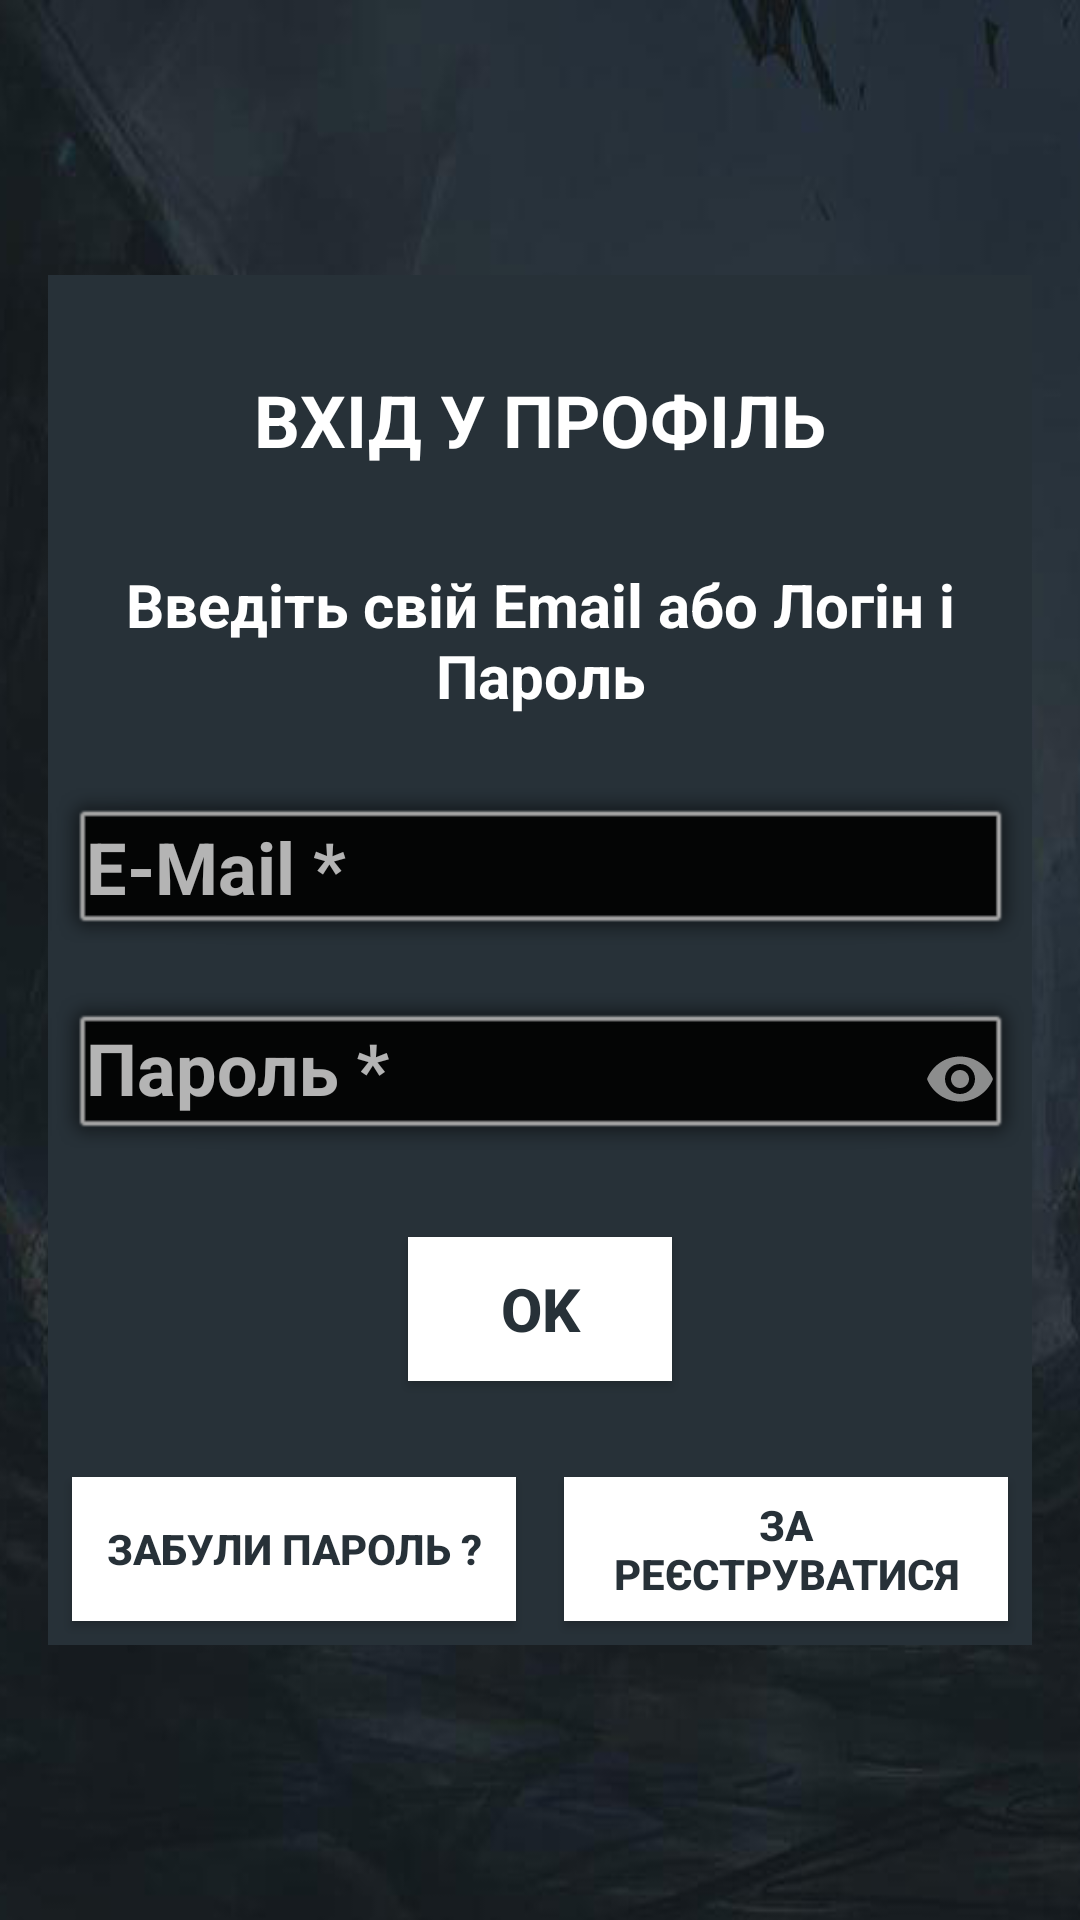

Reconstruct the res/layout file that produces this screen, plus the resources it refers to.
<!-- AndroidManifest.xml: application theme AppTheme -->
<!-- res/layout/activity_login.xml -->
<?xml version="1.0" encoding="utf-8"?>
<androidx.constraintlayout.widget.ConstraintLayout xmlns:android="http://schemas.android.com/apk/res/android"
    xmlns:app="http://schemas.android.com/apk/res-auto"
    xmlns:tools="http://schemas.android.com/tools"
    android:layout_width="match_parent"
    android:layout_height="match_parent"
    android:background="@drawable/bgconerror"
    tools:context=".Activity.LoginActivity">

    <androidx.constraintlayout.widget.ConstraintLayout
        android:layout_width="0dp"
        android:layout_height="wrap_content"
        android:layout_marginStart="16dp"
        android:layout_marginTop="16dp"
        android:layout_marginEnd="16dp"
        android:layout_marginBottom="16dp"
        android:background="@color/colorButton"
        app:layout_constraintBottom_toBottomOf="parent"
        app:layout_constraintEnd_toEndOf="parent"
        app:layout_constraintStart_toStartOf="parent"
        app:layout_constraintTop_toTopOf="parent">

        <EditText
            android:id="@+id/InputEmail"
            android:layout_width="0dp"
            android:layout_height="wrap_content"
            android:layout_marginTop="24dp"
            android:background="@android:drawable/alert_dark_frame"
            android:hint="@string/rev_mail"
            android:inputType="textEmailAddress"
            android:textSize="24sp"
            android:textStyle="normal|bold"
            app:layout_constraintEnd_toEndOf="parent"
            app:layout_constraintStart_toStartOf="parent"
            app:layout_constraintTop_toBottomOf="@+id/textView7" />

        <TextView
            android:id="@+id/textView7"
            android:layout_width="wrap_content"
            android:layout_height="wrap_content"
            android:layout_marginTop="32dp"
            android:text="@string/printEmailAndPassword"
            android:textAlignment="center"
            android:textColor="@color/colorWhite"
            android:textSize="20sp"
            android:textStyle="normal|bold"
            app:layout_constraintEnd_toEndOf="@+id/InputEmail"
            app:layout_constraintStart_toStartOf="@+id/InputEmail"
            app:layout_constraintTop_toBottomOf="@+id/textView6" />

        <com.google.android.material.textfield.TextInputLayout
            android:id="@+id/etPasswordLayout"
            app:passwordToggleEnabled="true"
            android:layout_width="0dp"
            android:layout_height="wrap_content"
            app:layout_constraintEnd_toEndOf="parent"
            app:layout_constraintStart_toStartOf="parent"
            app:layout_constraintTop_toBottomOf="@+id/InputEmail">

            <com.google.android.material.textfield.TextInputEditText
                android:id="@+id/InputPassword"
                android:layout_width="match_parent"
                android:layout_height="wrap_content"
                android:background="@android:drawable/alert_dark_frame"
                android:hint="@string/password"
                android:inputType="textPassword"
                android:textSize="24sp"
                android:textStyle="normal|bold" />
        </com.google.android.material.textfield.TextInputLayout>

        <Button
            android:id="@+id/Login_bOk"
            android:layout_width="wrap_content"
            android:layout_height="wrap_content"
            android:layout_marginTop="24dp"
            android:background="@color/colorWhite"
            android:text="@android:string/ok"
            android:textColor="@color/colorButton"
            android:textSize="20sp"
            android:textStyle="normal|bold"
            app:layout_constraintEnd_toEndOf="@id/etPasswordLayout"
            app:layout_constraintStart_toStartOf="@id/etPasswordLayout"
            app:layout_constraintTop_toBottomOf="@id/etPasswordLayout" />

        <TextView
            android:id="@+id/textView6"
            android:layout_width="wrap_content"
            android:layout_height="wrap_content"
            android:layout_marginTop="32dp"
            android:text="@string/exit"
            android:textColor="@color/colorWhite"
            android:textSize="24sp"
            android:textStyle="normal|bold"
            app:layout_constraintEnd_toEndOf="parent"
            app:layout_constraintStart_toStartOf="parent"
            app:layout_constraintTop_toTopOf="parent" />

        <Button
            android:id="@+id/b_forgot"
            android:layout_width="0dp"
            android:layout_height="wrap_content"
            android:layout_marginStart="8dp"
            android:layout_marginTop="32dp"
            android:layout_marginEnd="8dp"
            android:layout_marginBottom="8dp"
            android:background="@color/colorWhite"
            android:paddingLeft="8dp"
            android:paddingRight="8dp"
            android:text="@string/forgotpassword"
            android:textColor="@color/colorButton"
            android:textStyle="normal|bold"
            app:layout_constraintBottom_toBottomOf="parent"
            app:layout_constraintEnd_toStartOf="@+id/b_register"
            app:layout_constraintStart_toStartOf="parent"
            app:layout_constraintTop_toBottomOf="@+id/Login_bOk" />

        <Button
            android:id="@+id/b_register"
            android:layout_width="0dp"
            android:layout_height="wrap_content"
            android:layout_marginStart="8dp"
            android:layout_marginTop="32dp"
            android:layout_marginEnd="8dp"
            android:layout_marginBottom="8dp"
            android:background="@color/colorWhite"
            android:paddingLeft="8dp"
            android:paddingRight="8dp"
            android:text="@string/register"
            android:textColor="@color/colorButton"
            android:textStyle="normal|bold"
            app:layout_constraintBottom_toBottomOf="parent"
            app:layout_constraintEnd_toEndOf="parent"
            app:layout_constraintStart_toEndOf="@+id/b_forgot"
            app:layout_constraintTop_toBottomOf="@+id/Login_bOk" />
    </androidx.constraintlayout.widget.ConstraintLayout>

</androidx.constraintlayout.widget.ConstraintLayout>
<!-- resources referenced by this layout -->
<resources>
  <color name="colorButton">#273138</color>
  <color name="colorWhite">#FFFFFF</color>
  <!-- drawable bgconerror: png bitmap (drawable, 136175 bytes) -->
  <string name="exit">ВХІД У ПРОФІЛЬ</string>
  <string name="forgotpassword">Забули пароль ?</string>
  <string name="password">Пароль *</string>
  <string name="printEmailAndPassword">Введіть свій Email або Логін і Пароль</string>
  <string name="register">За реєструватися</string>
  <string name="rev_mail">E-Mail *</string>
  <style name="AppTheme" parent="@style/Theme.AppCompat.NoActionBar">
          <item name="colorPrimary">@color/colorMenu</item>
          <item name="colorPrimaryDark">@color/colorMenu</item>
          <item name="colorAccent">@color/colorRed</item>
          <item name="android:textColorPrimary">@color/colorWhite</item>
          <item name="android:windowBackground">@color/colorButton</item>
          <item name="android:navigationBarColor">@color/colorButton</item>
          <item name="android:itemBackground">@color/colorButton</item>
          <item name="android:windowNoTitle">true</item>
          <item name="android:windowFullscreen">true</item>
      </style>
  <color name="colorMenu">#99000000</color>
  <color name="colorRed">#DD163B</color>
</resources>
